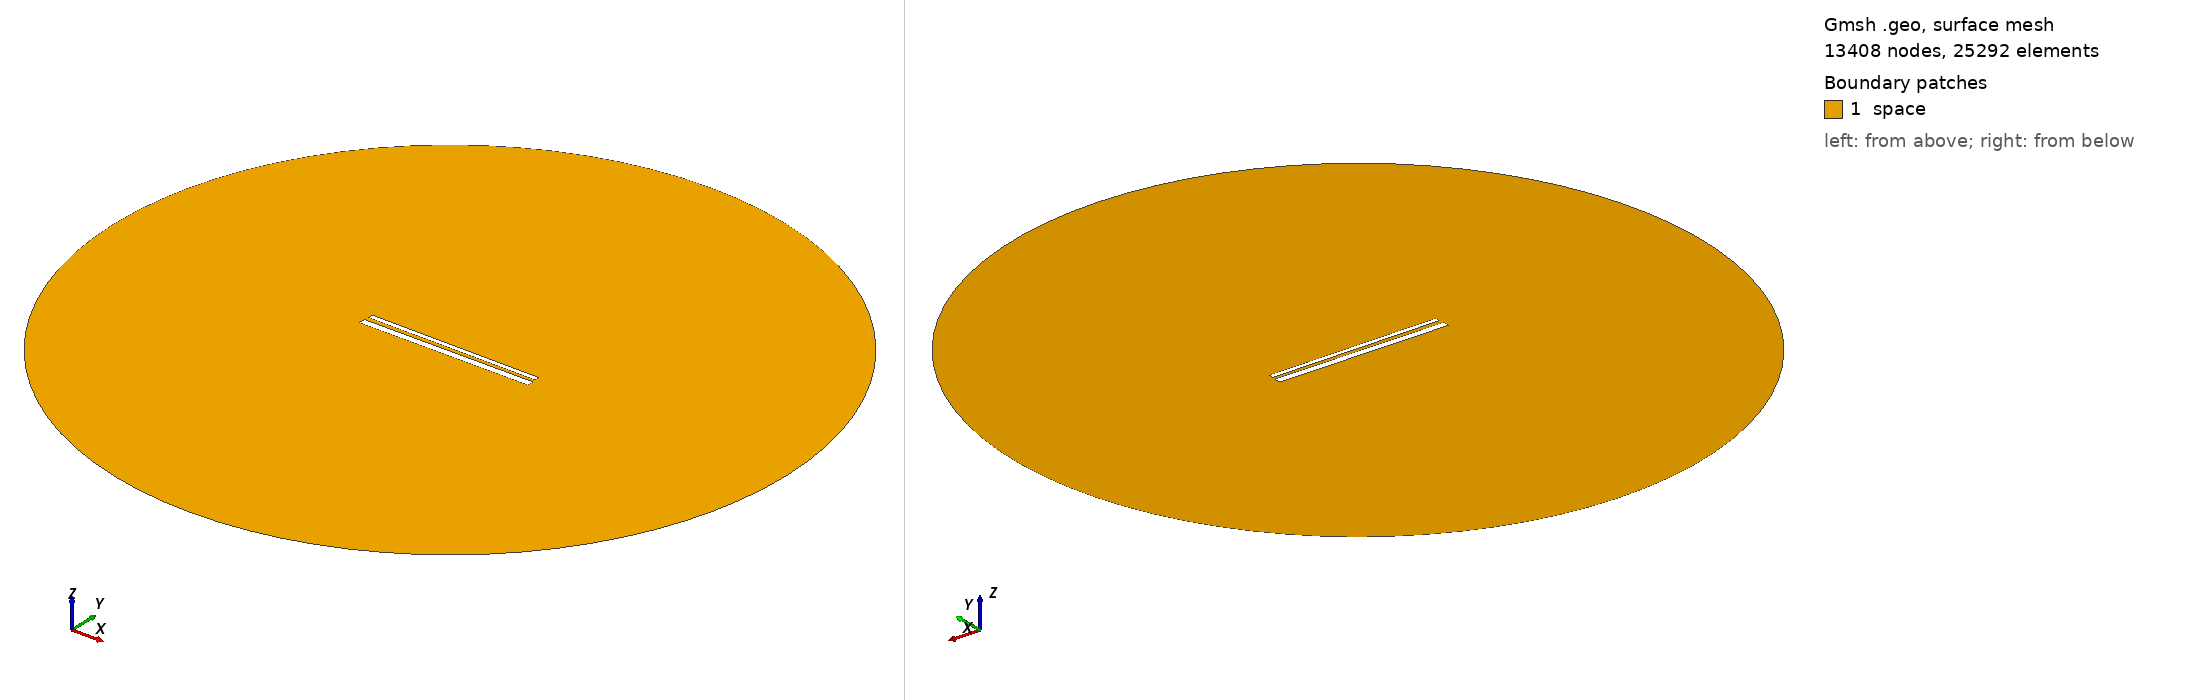

Gmsh geometry script, surface-meshed: 13408 nodes, 25292 surface elements. Boundary patches (legend numbers): 1 space. Left view from above one corner, right view from below the opposite corner. Legend entries are the model's physical surfaces. The drawing asked Gmsh for element sizes between 1% and 20% of the model's largest extent; the script's own settings can give other sizes.

=== 737.geo (drawn) ===
// Set the geometry kernel
SetFactory("OpenCASCADE");

//---------------------------------------
// Rectangles
//---------------------------------------

// Rectangle 1 (top)
Point(1) = {-49.51111111111111, 1.4055555555555554, 0, 1.0};
Point(2) = {49.51111111111111, 1.4055555555555554, 0, 1.0};
Point(3) = {49.51111111111111, 4.427777777777778, 0, 1.0};
Point(4) = {-49.51111111111111, 4.427777777777778, 0, 1.0};

Line(1) = {1, 2};
Line(2) = {2, 3};
Line(3) = {3, 4};
Line(4) = {4, 1};

Line Loop(1) = {1, 2, 3, 4};
Plane Surface(1) = {1};

Rotate { {0, 0, 1}, {0,  0.9166666666666666,  0}, -0.006 } {
  Surface{1};
}

// Rectangle 2 (bottom)
Point(5) = {-50,-0.9166666666666666, 0, 1.0};
Point(6) = { 50,-0.9166666666666666, 0, 1.0};
Point(7) = { 50,-4.916666666666667, 0, 1.0};
Point(8) = {-50,-4.916666666666667, 0, 1.0};

Line(5) = {5, 6};
Line(6) = {6, 7};
Line(7) = {7, 8};
Line(8) = {8, 5};

Line Loop(2) = {5, 6, 7, 8};
Plane Surface(2) = {2}; 


//---------------------------------------
// Circle
//---------------------------------------

// Define points
Point(9) = {0, 0, 0};        // Center
Point(10) = {200, 0, 0};     // Start point
Point(11) = {0, 200, 0};     // 90 degrees
Point(12) = {-200, 0, 0};    // 180 degrees
Point(13) = {0, -200, 0};    // 270 degrees

// Define circle arcs (each needs start, center, end)
Circle(9) = {10, 9, 11};
Circle(10) = {11, 9, 12};
Circle(11) = {12, 9, 13};
Circle(12) = {13, 9, 10};

// Define curve loop and surface if needed
Curve Loop(3) = {9, 10, 11, 12};
Surface(3) = {3};

// Subtract Rectangles from Circle
BooleanDifference{ Surface{3}; Delete; }{ Surface{1}; Surface{2}; Delete; }

//---------------------------------------
// Transfinite Lines and Surface
//---------------------------------------
r = 7;
Transfinite Line {1, 3} = 50*r Using Progression 1;
Transfinite Line {2, 4} = 2*r Using Progression 1;
Transfinite Line {5, 7} = 50*r Using Progression 1;
Transfinite Line {6, 8} = 2*r Using Progression 1;
Transfinite Line {9, 10, 11, 12} = 20 Using Progression 1;

//---------------------------------------
// Define Physical Groups
//---------------------------------------                

//--- Physical Curves
// Physical groups for boundaries
Physical Line("force_segment", 10) = {1};
Physical Line("upper_plate", 11) = {2, 3, 4};
Physical Line("lower_plate", 12) = {5, 6, 7, 8};
Physical Line("boundary", 20) = {9, 10, 11, 12};

//--- Physical Surfaces
Physical Surface("space", 30) = {3};

//---------------------------------------
// 6. Generate the Mesh
//---------------------------------------
Mesh 2;  // 2D mesh generation
